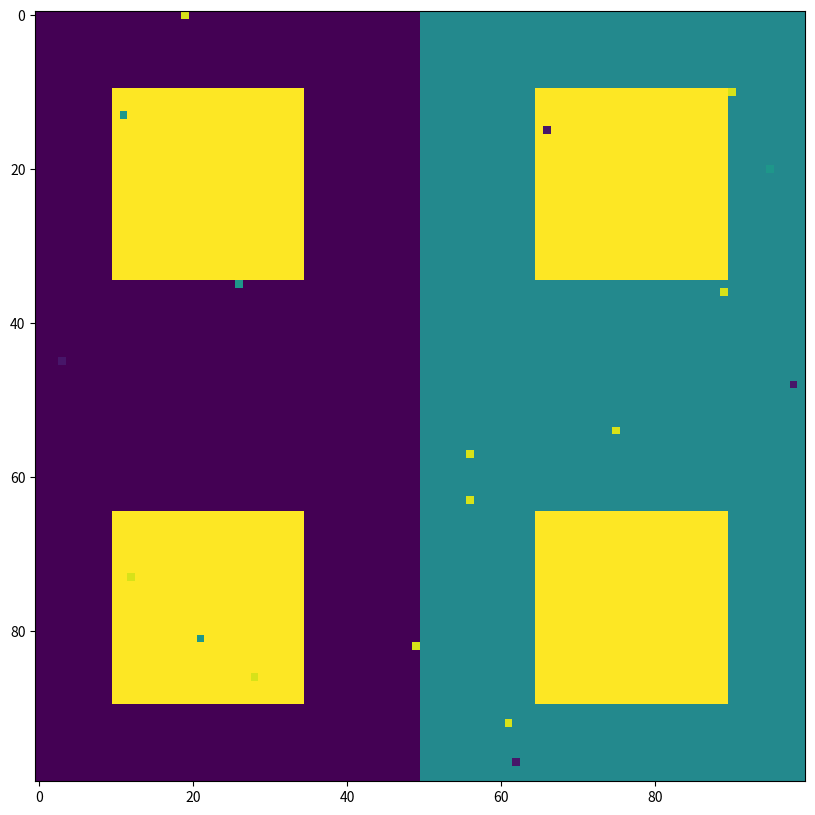
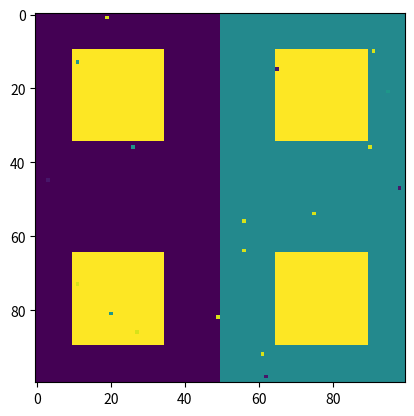
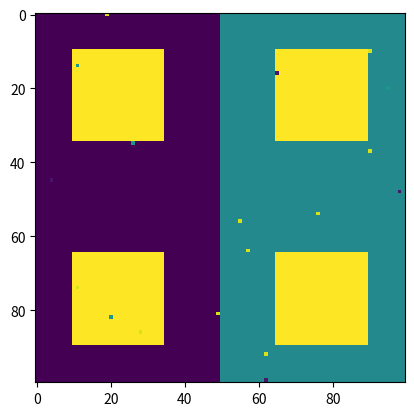
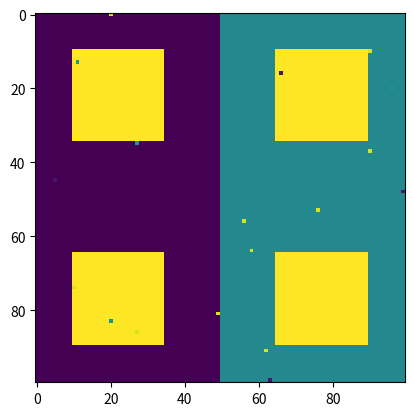
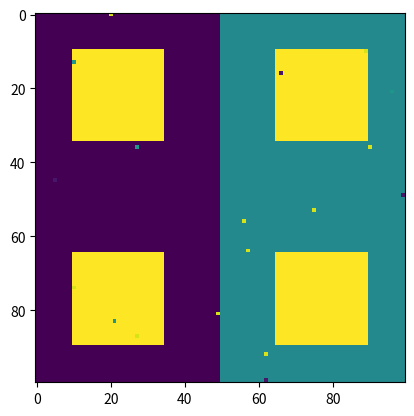
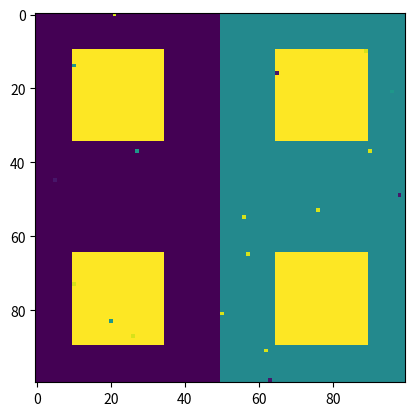
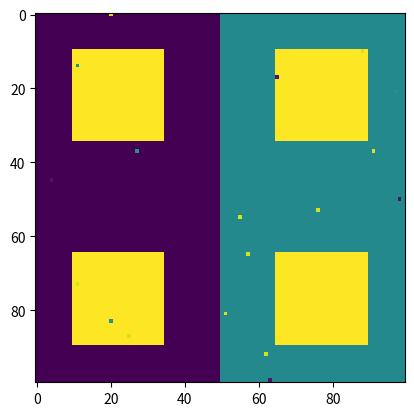
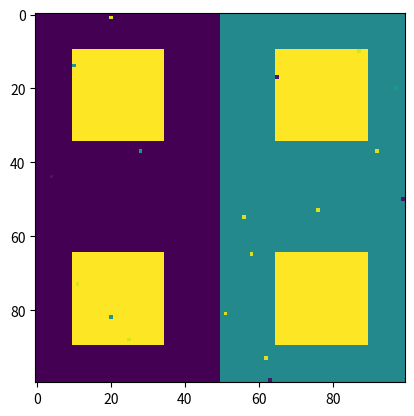
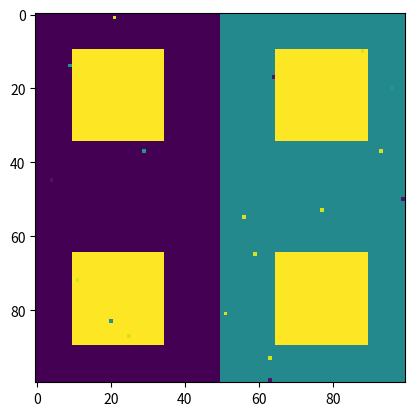
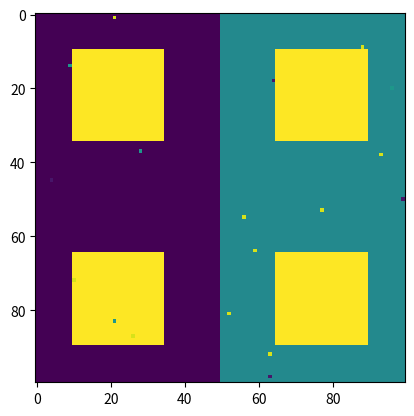
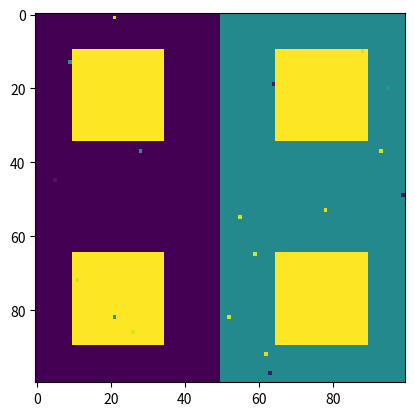

Here is the Python script that generated these plots, in order:
import numpy as np
import matplotlib.pyplot as plt

##=== Defining grid world constants

WORLD_H = 100
WORLD_W = 100
NUM_BLUE = 4
NUM_RED = 4
NUM_GRAY = 10

fig = plt.figure(0,figsize=[10,10])

##=== Defining the refences
class Team:
    RED = 10
    BLUE = 50
    GRAY = 90
    
class MapCodes:
    RED_ZONE = 15
    RED_AGENT = 20
    RED_FLAG = 10
    BLUE_ZONE = 55
    BLUE_AGENT = 60
    BLUE_FLAG = 50
    GRAY_AGENT = 95
    OBSTACLE = 100
    AERIAL_DENIAL = 90
    

##=== Grid World class
class GridWorld(object):
        
    def __init__(self):
        self._map_only = np.zeros([WORLD_W,WORLD_H], dtype=int)

        #zones and obstacles
        self._map_only[:,0:int(WORLD_H/2)] = MapCodes.RED_ZONE
        self._map_only[:,int(WORLD_H/2):WORLD_H] = MapCodes.BLUE_ZONE
        self._map_only[10:35,10:35] = MapCodes.OBSTACLE
        self._map_only[10:35,65:90] = MapCodes.OBSTACLE
        self._map_only[65:90,10:35] = MapCodes.OBSTACLE
        self._map_only[65:90,65:90] = MapCodes.OBSTACLE
                        
        self._map_full = np.copy(self._map_only)
        
    def get_map(self):
        return self._map_only
    
    def get_loc(self, x, y):
        return self._map_full[x,y]
    
    def update_map(self,agents):
        temp_map = np.copy(self._map_only)
        for agent in agents:
            if agent.get_team() == Team.RED:
                temp_map[agent.get_loc()] = MapCodes.RED_AGENT
            if agent.get_team() == Team.BLUE: 
                temp_map[agent.get_loc()] = MapCodes.BLUE_AGENT
            if agent.get_team() == Team.GRAY: 
                temp_map[agent.get_loc()] = MapCodes.GRAY_AGENT
        self._map_full = temp_map
        return temp_map
                            
               
    def plot_all(self):
        plt.imshow(self._map_full)
        plt.pause(0.5)
        plt.show()
        plt.gcf().clear()


##=== agent classes
class Agent():
    
    def __init__(self, loc, team):
        try:
            self.x, self.y = loc
            self.team = team
        except:
            print("error: cannot initialize agent")
    
    def move(self,action):
        x,y = self.x, self.y
        if action == 0: 
            pass
        elif action == 1: 
            x -= 1
        elif action == 2:
            x += 1
        elif action == 3:
            y -= 1
        elif action == 4:
            y += 1
        else:
            print("error: wrong action selected")
        
        self.x = max(min(WORLD_W-1, x), 0)
        self.y = max(min(WORLD_H-1, y), 0)
            
    def get_loc(self):
        return self.x, self.y
    
    def get_team(self):
        return self.team
            
    def report_loc(self):
        print("report: position x:%d, y:%d" % (self.x,self.y))
            

class GroundVehicle(Agent):
    
    def __init__(self,loc,team):
        Agent.__init__(self,loc,team)
        
class AerialVehicle(Agent):
    
    def __init__(self,loc,team):
        Agent.__init__(self,loc,team)
        
class GrayAgent(GroundVehicle):
    
    def __init__(self,loc,team):
        Agent.__init__(self,loc,Team.GRAY)
        self.direction = [0,0]
        
    def check_complete(self):
        return self.get_loc == self.direction
    
##=== CIMULATION STARTS HERE

gr = GridWorld()
blue_team = []
red_team = []
gray_team = []
agents_list = []

red_team_obs = []
blue_team_obs = []

for i in range(4):
    l = np.random.randint(0,100,[2])
    red_team.append(GroundVehicle(l, Team.RED))
    l = np.random.randint(0,100,[2])
    blue_team.append(GroundVehicle(l, Team.BLUE))
for i in range(10):
    l = np.random.randint(0,100,[2])
    gray_team.append(GroundVehicle(l, Team.GRAY))

agents_list.extend(red_team)
agents_list.extend(blue_team)
agents_list.extend(gray_team)
gr.update_map(agents_list)
gr.plot_all()

blue_map = gr.update_map(blue_team)


for i in range(10):
    for agent in agents_list:
        agent.move(np.random.randint(0,5))
        gr.update_map(agents_list)
    gr.plot_all()
